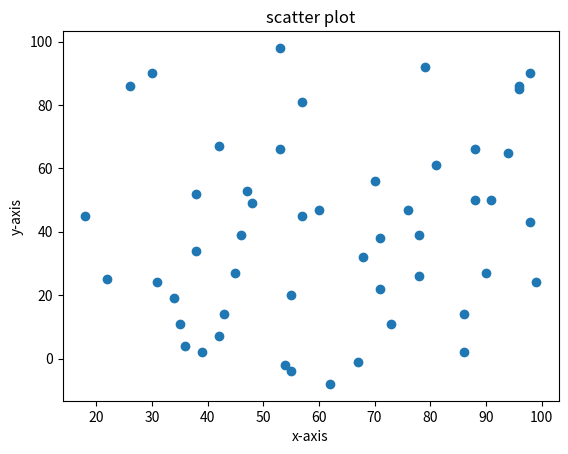

Write the Python code that produced this figure.
import matplotlib.pyplot as pt
import numpy as np

x = np.random.randint(10,100,50)
y = np.random.randint(-10, 100, 50)

pt.scatter(x, y)
pt.title("scatter plot")
pt.xlabel("x-axis")
pt.ylabel("y-axis")
pt.show()